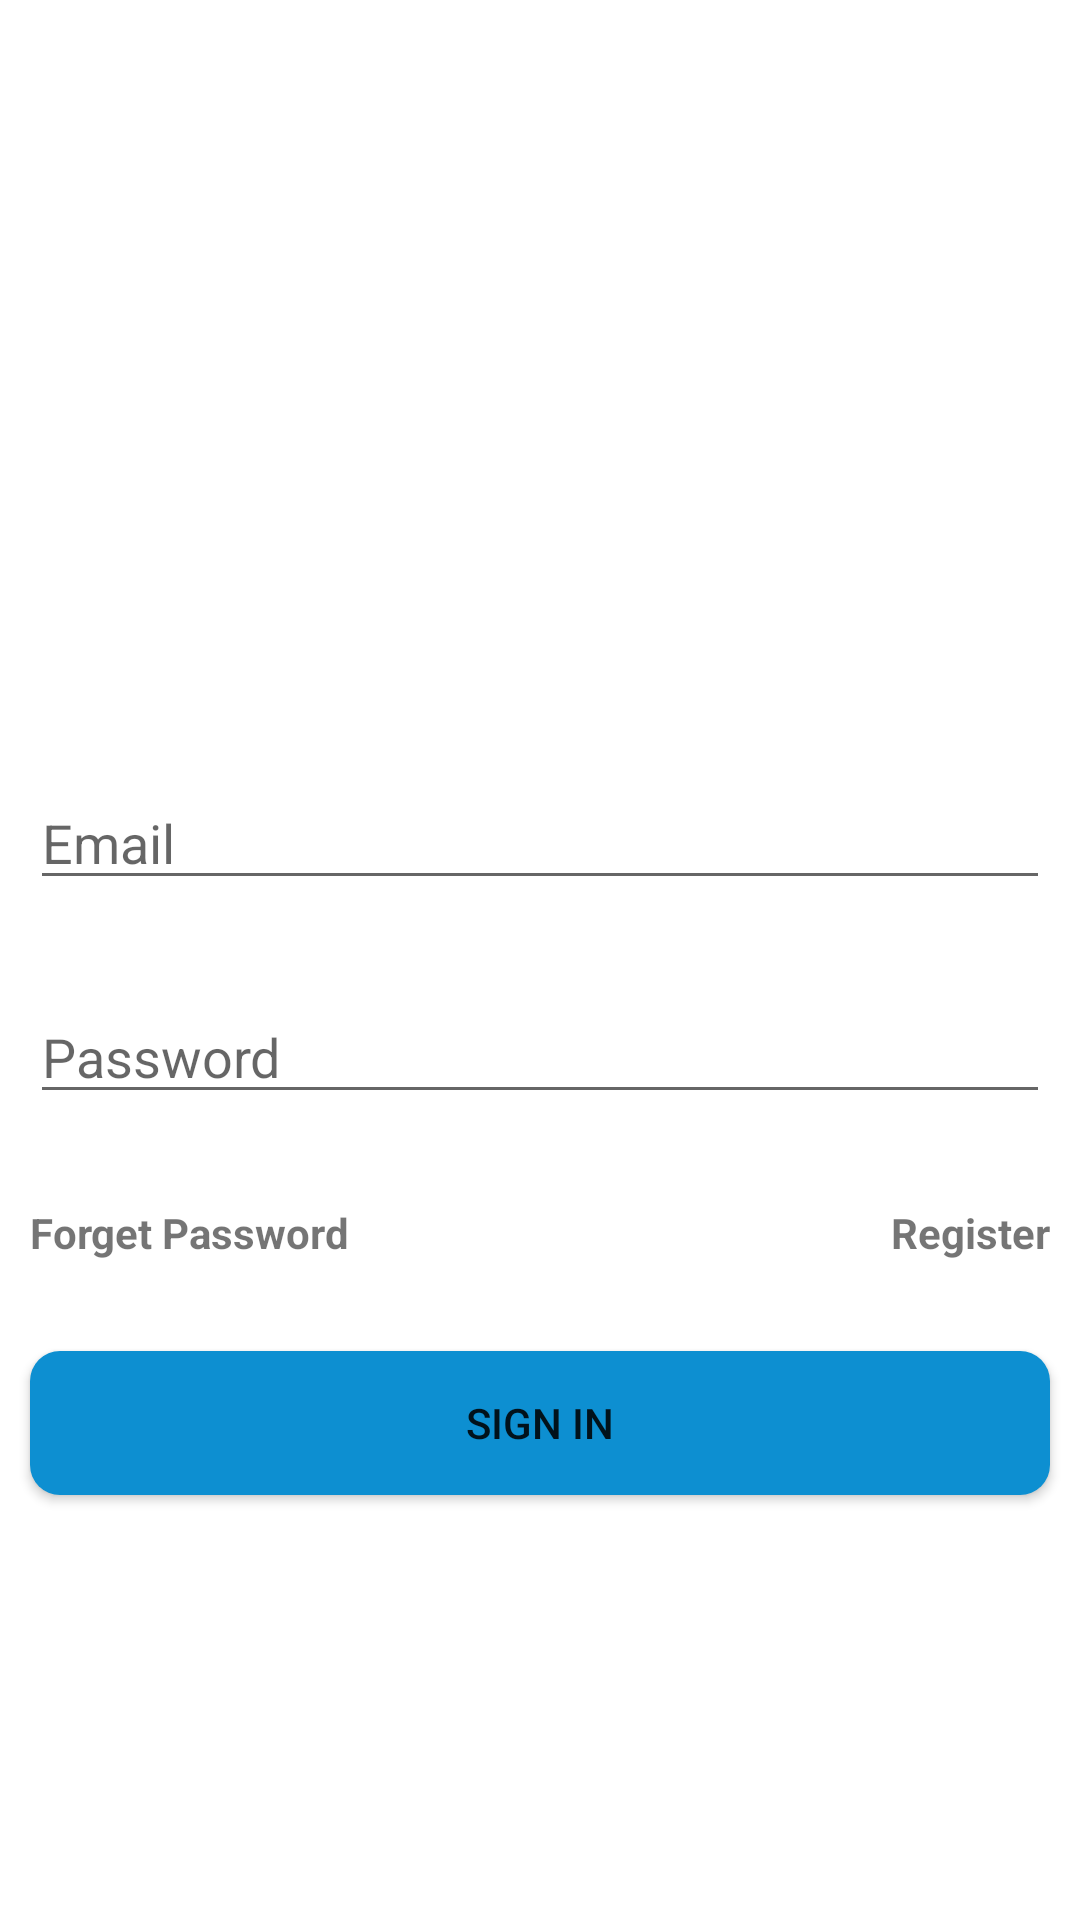

Android layout source for this screen:
<!-- AndroidManifest.xml: application theme Theme.SmartWaterTank -->
<!-- res/layout/activity_sign_in.xml -->
<?xml version="1.0" encoding="utf-8"?>
<androidx.constraintlayout.widget.ConstraintLayout xmlns:android="http://schemas.android.com/apk/res/android"
    xmlns:app="http://schemas.android.com/apk/res-auto"
    xmlns:tools="http://schemas.android.com/tools"
    android:layout_width="match_parent"
    android:layout_height="match_parent"
    tools:context=".SignInActivity">

    <ImageView
        android:id="@+id/imageView3"
        android:layout_width="0dp"
        android:layout_height="150dp"
        app:layout_constraintBottom_toBottomOf="parent"
        app:layout_constraintEnd_toEndOf="parent"
        app:layout_constraintStart_toStartOf="parent"
        app:layout_constraintTop_toTopOf="parent"
        app:layout_constraintVertical_bias="0.120000005"
        app:srcCompat="@drawable/logo" />

    <EditText
        android:id="@+id/editTextSignInUserName"
        android:layout_width="0dp"
        android:layout_height="wrap_content"
        android:layout_marginStart="10dp"
        android:layout_marginTop="50dp"
        android:layout_marginEnd="10dp"
        android:ems="10"
        android:hint="Email"
        android:inputType="textPersonName"
        app:layout_constraintEnd_toEndOf="parent"
        app:layout_constraintStart_toStartOf="parent"
        app:layout_constraintTop_toBottomOf="@+id/imageView3" />

    <EditText
        android:id="@+id/editTextTextPassword"
        android:layout_width="0dp"
        android:layout_height="wrap_content"
        android:layout_marginStart="10dp"
        android:layout_marginTop="30dp"
        android:layout_marginEnd="10dp"
        android:ems="10"
        android:hint="Password"
        android:inputType="textPassword"
        app:layout_constraintEnd_toEndOf="parent"
        app:layout_constraintStart_toStartOf="parent"
        app:layout_constraintTop_toBottomOf="@+id/editTextSignInUserName" />

    <TextView
        android:id="@+id/txtSignInForgotPassword"
        android:layout_width="wrap_content"
        android:layout_height="wrap_content"
        android:layout_marginStart="10dp"
        android:layout_marginTop="30dp"
        android:text="Forget Password"
        android:onClick="txtSignInForgotPasswordClicked"
        android:textStyle="bold"
        app:layout_constraintStart_toStartOf="parent"
        app:layout_constraintTop_toBottomOf="@+id/editTextTextPassword" />

    <TextView
        android:id="@+id/txtSignInRegister"
        android:layout_width="wrap_content"
        android:layout_height="wrap_content"
        android:layout_marginTop="30dp"
        android:layout_marginEnd="10dp"
        android:text="Register"
        android:onClick="txtSignInRegisterClicked"
        android:textStyle="bold"
        app:layout_constraintEnd_toEndOf="parent"
        app:layout_constraintTop_toBottomOf="@+id/editTextTextPassword" />

    <Button
        android:id="@+id/button4"
        android:layout_width="0dp"
        android:layout_height="wrap_content"
        android:layout_marginStart="10dp"
        android:layout_marginTop="30dp"
        android:layout_marginEnd="10dp"
        android:text="Sign In"
        android:onClick="buttonSignInScrSignInClicked"
        android:background="@drawable/button_sign_up"
        app:backgroundTint="@null"
        app:layout_constraintEnd_toEndOf="parent"
        app:layout_constraintStart_toStartOf="parent"
        app:layout_constraintTop_toBottomOf="@+id/txtSignInForgotPassword" />

    <ProgressBar
        android:id="@+id/progressBarSignIn"
        style="?android:attr/progressBarStyle"
        android:layout_width="wrap_content"
        android:layout_height="wrap_content"
        app:layout_constraintBottom_toBottomOf="parent"
        app:layout_constraintEnd_toEndOf="parent"
        app:layout_constraintStart_toStartOf="parent"
        app:layout_constraintTop_toTopOf="parent"
        android:visibility="gone"
        />
</androidx.constraintlayout.widget.ConstraintLayout>
<!-- resources referenced by this layout -->
<resources>
  <!-- drawable button_sign_up (drawable) -->
  <?xml version="1.0" encoding="utf-8"?>
  <shape xmlns:android="http://schemas.android.com/apk/res/android">
  <solid android:color="@color/welcome"/>
      <corners android:radius="10dp"/>
  </shape>
  <style name="Theme.SmartWaterTank" parent="Theme.MaterialComponents.DayNight.DarkActionBar">
          
          <item name="colorPrimary">@color/purple_500</item>
          <item name="colorPrimaryVariant">@color/purple_700</item>
          <item name="colorOnPrimary">@color/white</item>
          
          <item name="colorSecondary">@color/teal_200</item>
          <item name="colorSecondaryVariant">@color/teal_700</item>
          <item name="colorOnSecondary">@color/black</item>
          
          <item name="android:statusBarColor" tools:targetApi="l">?attr/colorPrimaryVariant</item>
          
      </style>
  <color name="welcome">#0d8fd1</color>
  <color name="purple_500">#FF6200EE</color>
  <color name="purple_700">#FF3700B3</color>
  <color name="white">#FFFFFFFF</color>
  <color name="teal_200">#FF03DAC5</color>
  <color name="teal_700">#FF018786</color>
  <color name="black">#FF000000</color>
</resources>
